Run: headless pygame with SDL's dummy video driver; simulated clock (each Clock.tick advances the game by its frame time, no real sleeping); random seed 0; keys injected as events and as key.get_pressed() state; no mouse input.
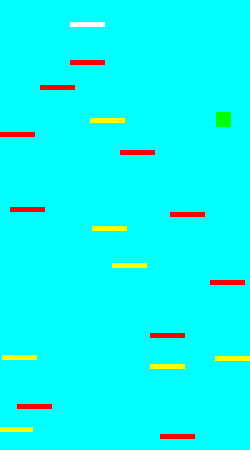
Frame 1 of 2 · flips 1–60 · no input
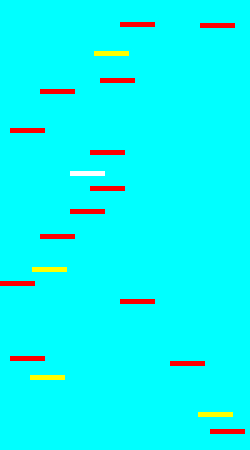
Frame 2 of 2 · flips 61–180 · tapped SPACE, RETURN · held RIGHT (→), D (game ended)

The pygame program that drew these frames:

import pygame
import random

def create_window(width, height):
    win = pygame.display.set_mode((width, height), pygame.RESIZABLE)
    win.fill((0, 255, 255))  # Cyan background
    pygame.display.set_caption("Doodle Jump")
    return win

def draw_player(win, player_rect):
    pygame.draw.rect(win, (0, 255, 0), player_rect)  # Green player square

def draw_platforms(win, platforms):
    for platform in platforms:
        pygame.draw.rect(win, platform.color, platform.rect)  # Draw platform with its color

def generate_platforms(grid_width, grid_height, cell_size, platform_width, platform_height, num_platforms, y_offset=0):
    platforms = []
    available_x_positions = list(range(0, grid_width, cell_size * 15))  # Ensure horizontal spacing
    random.shuffle(available_x_positions)  # Shuffle to randomize

    y = y_offset
    rows_with_moving_platforms = set()  # To keep track of rows with moving platforms
    vertical_spacing = cell_size * 6  # Increased vertical spacing between platforms

    while y < grid_height + y_offset and len(platforms) < num_platforms:
        row_x_positions = available_x_positions.copy()  # Copy x positions for this row
        random.shuffle(row_x_positions)  # Shuffle to randomize

        # Chance to place a moving platform
        if random.random() < 0.2:  # 20% chance to place a moving platform
            moving_platform_x = row_x_positions.pop()
            moving_platform = MovingPlatform(
                pygame.Rect(
                    moving_platform_x + random.randint(0, cell_size * 9),
                    y + random.randint(0, cell_size * 2),
                    platform_width,
                    platform_height
                )
            )
            platforms.append(moving_platform)
            rows_with_moving_platforms.add(y)  # Mark this row as containing a moving platform

        # Place normal, breakable, spike, or ability platforms, avoiding rows with moving platforms
        for x in row_x_positions:
            if len(platforms) >= num_platforms:
                break
            if random.random() < 0.5 and y not in rows_with_moving_platforms:  # 50% chance to place a platform
                if random.random() < 0.05:  # 5% chance to place a breakable platform
                    platform = BreakablePlatform(
                        pygame.Rect(
                            x + random.randint(0, cell_size * 9),
                            y + random.randint(0, cell_size * 2),
                            platform_width,
                            platform_height
                        )
                    )
                elif random.random() < 0.05:  # 5% chance to place a spike
                    platform = SpikePlatform(
                        pygame.Rect(
                            x + random.randint(0, cell_size * 9),
                            y + random.randint(0, cell_size * 2),
                            platform_width,
                            platform_height
                        )
                    )
                elif random.random() < 0.05:  # 5% chance to place an ability platform
                    platform = AbilityPlatform(
                        pygame.Rect(
                            x + random.randint(0, cell_size * 9),
                            y + random.randint(0, cell_size * 2),
                            platform_width,
                            platform_height
                        )
                    )
                else:
                    platform = Platform(
                        pygame.Rect(
                            x + random.randint(0, cell_size * 9),
                            y + random.randint(0, cell_size * 2),
                            platform_width,
                            platform_height
                        )
                    )
                platforms.append(platform)
        y += vertical_spacing  # Increased vertical spacing

    return platforms

class Platform:
    def __init__(self, rect):
        self.rect = rect
        self.color = (255, 0, 0)  # Red color for static platforms

class MovingPlatform:
    def __init__(self, rect):
        self.rect = rect
        self.color = (255, 255, 0)  # Yellow color for moving platforms
        self.direction = random.choice([-1, 1])  # Random initial direction
        self.speed = 2  # Speed of movement

    def update(self, width):
        # Move platform horizontally
        self.rect.x += self.direction * self.speed
        # Reverse direction if hitting window edges
        if self.rect.left <= 0 or self.rect.right >= width:
            self.direction *= -1

class BreakablePlatform:
    def __init__(self, rect):
        self.rect = rect
        self.color = (255, 255, 255)  # White color for breakable platforms

class SpikePlatform:
    def __init__(self, rect):
        self.rect = rect
        self.color = (0, 0, 255)  # Blue color for spike platforms

class AbilityPlatform:
    def __init__(self, rect):
        self.rect = rect
        self.color = (255, 165, 0)  # Orange color for ability platforms

pygame.init()
width, height = 250, 450
cell_size = 10
platform_width, platform_height = 35, 5
initial_platform_count = 30 
gap = 50  # Minimum gap to trigger new platform generation
window = create_window(width, height)

# Initialize player properties
player_size = 15
player_x = random.randint(0, width - player_size)  # Random horizontal position

# Generate initial platforms
platforms = generate_platforms(width, height, cell_size, platform_width, platform_height, initial_platform_count)

# Find the nearest platform to start with
def place_player_on_platform(platforms, player_rect):
    for platform in platforms:
        if platform.rect.y < height // 4 and platform.rect.x <= player_rect.x <= platform.rect.x + platform_width:
            return platform.rect.y - player_size
    return height // 4 - player_size

# Set initial player position on a platform
player_y = place_player_on_platform(platforms, pygame.Rect(player_x, 0, player_size, player_size))
player_rect = pygame.Rect(player_x, player_y, player_size, player_size)
player_dy = 0.0

# Bounce parameters
gravity = 0.7
jump_strength = 15.0
super_jump_strength = jump_strength * 2
super_jump_count = 0
using_super_jump = False

clock = pygame.time.Clock()
# Event loop
running = True
while running:
    for event in pygame.event.get():
        if event.type == pygame.VIDEORESIZE:
            width, height = event.size
            window = create_window(width, height)
            platforms = generate_platforms(width, height, cell_size, platform_width, platform_height, initial_platform_count)

            # Set initial player position on a platform
            player_y = place_player_on_platform(platforms, pygame.Rect(player_x, 0, player_size, player_size))
            player_rect.y = player_y

        if event.type == pygame.QUIT:
            running = False

    keys = pygame.key.get_pressed()
    if keys[pygame.K_LEFT]:
        player_x -= 5
        if player_x < -player_size:
            player_x = width
    if keys[pygame.K_RIGHT]:
        player_x += 5
        if player_x > width:
            player_x = -player_size
    if keys[pygame.K_SPACE] and super_jump_count > 0 and not using_super_jump:
        using_super_jump = True
        super_jump_count -= 1

    player_dy += gravity
    player_y += player_dy

    # Check collision with platforms
    for platform in platforms:
        if isinstance(platform, MovingPlatform):
            platform.update(width)  # Update moving platforms

        if player_rect.colliderect(platform.rect):
            if player_dy > 0 and not isinstance(platform, SpikePlatform):
                player_y = platform.rect.y - player_size
                if using_super_jump:
                    player_dy = -super_jump_strength
                    using_super_jump = False
                else:
                    player_dy = -jump_strength

            if isinstance(platform, BreakablePlatform):
                platforms.remove(platform)  # Remove the breakable platform

            if isinstance(platform, SpikePlatform):
                running = False  # End the game on hitting a spike

            if isinstance(platform, AbilityPlatform):
                super_jump_count += 1
                platforms.remove(platform)  # Remove the ability platform after collision

    # Scroll the view downward when player reaches halfway
    if player_y < height // 4:
        scroll_amount = height // 4 - player_y
        player_y = height // 4
        for platform in platforms:
            platform.rect.y += scroll_amount

        # Remove platforms below the visible window
        platforms = [p for p in platforms if p.rect.y >= 0]

    # Generate new platforms above the visible window
    if player_y < platforms[-3].rect.y + gap:
        new_platform_y = platforms[-3].rect.y - random.randint(50, 100)
        if new_platform_y >= 0:
            # Generate new platform with a 20% chance of being a moving platform
            if random.random() < 0.2:
                new_platform = MovingPlatform(
                    pygame.Rect(
                        random.randint(0, width - platform_width) // cell_size * cell_size,
                        new_platform_y // cell_size * cell_size,
                        platform_width,
                        platform_height
                    )
                )
            elif random.random() < 0.05:
                new_platform = BreakablePlatform(
                    pygame.Rect(
                        random.randint(0, width - platform_width) // cell_size * cell_size,
                        new_platform_y // cell_size * cell_size,
                        platform_width,
                        platform_height
                    )
                )
            elif random.random() < 0.05:
                new_platform = SpikePlatform(
                    pygame.Rect(
                        random.randint(0, width - platform_width) // cell_size * cell_size,
                        new_platform_y // cell_size * cell_size,
                        platform_width,
                        platform_height
                    )
                )
            elif random.random() < 0.05:
                new_platform = AbilityPlatform(
                    pygame.Rect(
                        random.randint(0, width - platform_width) // cell_size * cell_size,
                        new_platform_y // cell_size * cell_size,
                        platform_width,
                        platform_height
                    )
                )
            else:
                new_platform = Platform(
                    pygame.Rect(
                        random.randint(0, width - platform_width) // cell_size * cell_size,
                        new_platform_y // cell_size * cell_size,
                        platform_width,
                        platform_height
                    )
                )
            platforms.append(new_platform)

    # End the game when hitting the bottom
    if player_y >= height - player_size:
        running = False

    player_rect.x = player_x
    player_rect.y = player_y

    window.fill((0, 255, 255))
    draw_player(window, player_rect)
    draw_platforms(window, platforms)

    pygame.display.flip()
    clock.tick(60)

pygame.quit()
